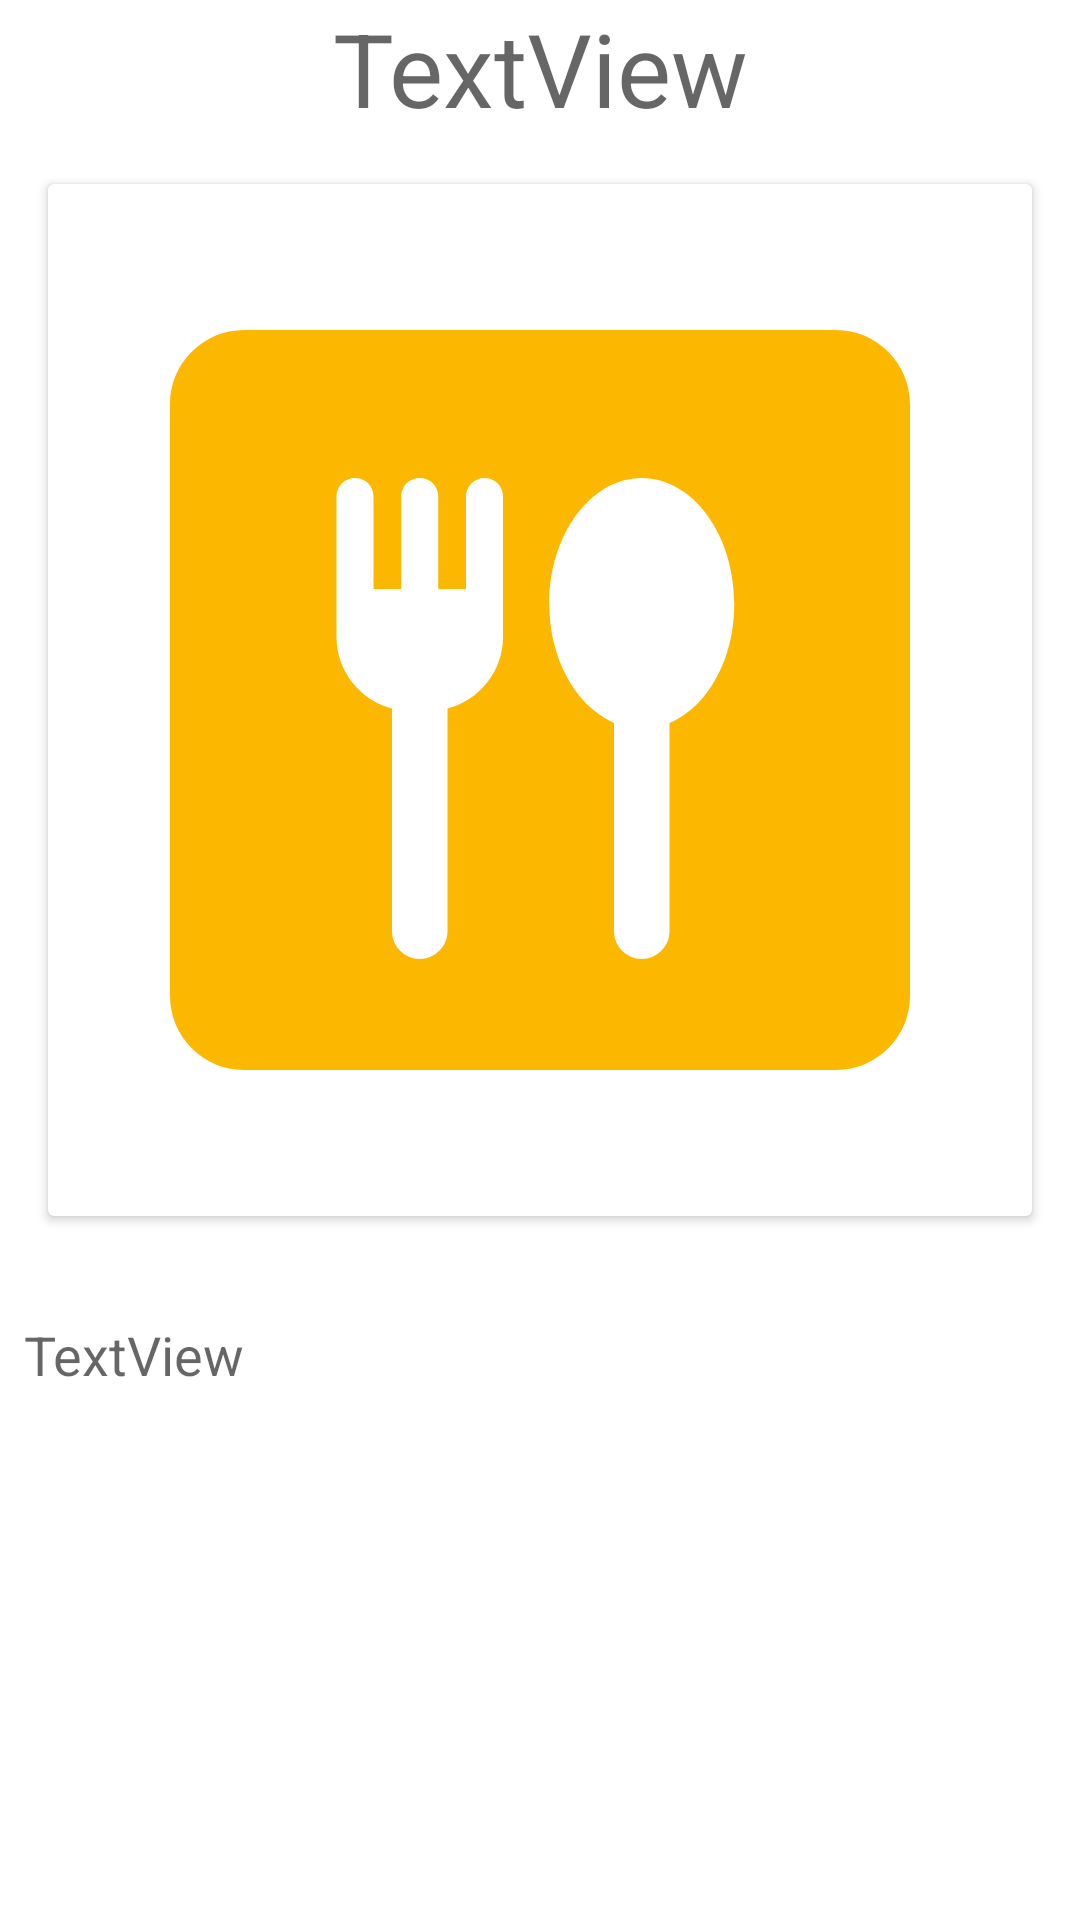

Here is an Android app screen rendered from its layout file. Give the layout XML and the strings, colors and styles it references.
<!-- AndroidManifest.xml: application theme Theme.TheBestOfTeBest -->
<!-- res/layout/fragment_resipe_show.xml -->
<?xml version="1.0" encoding="utf-8"?>
<layout xmlns:android="http://schemas.android.com/apk/res/android"
    xmlns:app="http://schemas.android.com/apk/res-auto"
    xmlns:tools="http://schemas.android.com/tools">
    <ScrollView
        android:layout_width="match_parent"
        android:layout_height="wrap_content">
<androidx.constraintlayout.widget.ConstraintLayout
    android:layout_width="match_parent"
    android:layout_height="match_parent"
    tools:context=".cookbook.ResipeShowFragment">

    <TextView
        android:id="@+id/textShow"
        android:layout_width="0dp"
        android:layout_height="wrap_content"
        android:layout_marginStart="16dp"
        android:layout_marginEnd="16dp"
        android:gravity="center"
        android:text="TextView"
        android:textAppearance="@style/TextAppearance.AppCompat.Display1"
        app:layout_constraintEnd_toEndOf="parent"
        app:layout_constraintHorizontal_bias="0.0"
        app:layout_constraintStart_toStartOf="parent"
        app:layout_constraintTop_toTopOf="parent" />

    <androidx.cardview.widget.CardView
        android:id="@+id/cardView"
        android:layout_width="0dp"
        android:layout_height="wrap_content"
        android:layout_marginStart="16dp"
        android:layout_marginTop="16dp"
        android:layout_marginEnd="16dp"
        app:layout_constraintEnd_toEndOf="parent"
        app:layout_constraintHorizontal_bias="0.498"
        app:layout_constraintStart_toStartOf="parent"
        app:layout_constraintTop_toBottomOf="@+id/textShow">

        <ImageView
            android:id="@+id/imageSow"
            android:layout_width="match_parent"
            android:layout_height="wrap_content"
            android:layout_marginStart="16dp"
            android:layout_marginTop="24dp"
            android:layout_marginEnd="16dp"
            android:layout_marginBottom="24dp"
            android:adjustViewBounds="true"
            android:cropToPadding="false"
            android:src="@drawable/ic_dining"
            app:srcCompat="@drawable/sandwich" />

    </androidx.cardview.widget.CardView>

    <LinearLayout
        android:id="@+id/linearShowIngr"
        android:layout_width="match_parent"
        android:layout_height="wrap_content"
        android:layout_marginTop="18dp"
        android:orientation="vertical"
        app:layout_constraintEnd_toEndOf="parent"
        app:layout_constraintHorizontal_bias="0.0"
        app:layout_constraintStart_toStartOf="parent"
        app:layout_constraintTop_toBottomOf="@+id/cardView"></LinearLayout>

    <TextView
        android:id="@+id/textViewShowInstruction"
        android:layout_width="0dp"
        android:layout_height="wrap_content"
        android:layout_marginStart="8dp"
        android:layout_marginTop="16dp"
        android:layout_marginEnd="8dp"
        android:text="TextView"
        android:textAppearance="@style/TextAppearance.AppCompat.Medium"
        app:layout_constraintEnd_toEndOf="parent"
        app:layout_constraintHorizontal_bias="0.498"
        app:layout_constraintStart_toStartOf="parent"
        app:layout_constraintTop_toBottomOf="@+id/linearShowIngr" />

    <TextView
        android:id="@+id/textViewForLink"
        android:layout_width="0dp"
        android:layout_height="wrap_content"
        android:layout_marginStart="8dp"
        android:layout_marginTop="8dp"
        android:layout_marginEnd="8dp"


        app:layout_constraintBottom_toBottomOf="parent"
        app:layout_constraintEnd_toEndOf="parent"
        app:layout_constraintStart_toStartOf="parent"
        app:layout_constraintTop_toBottomOf="@+id/textViewShowInstruction" />

</androidx.constraintlayout.widget.ConstraintLayout>
    </ScrollView>
</layout>
<!-- resources referenced by this layout -->
<resources>
  <!-- drawable ic_dining (drawable) -->
  <vector android:height="24dp" android:tint="#FCB700"
      android:viewportHeight="24" android:viewportWidth="24"
      android:width="24dp" xmlns:android="http://schemas.android.com/apk/res/android">
      <path android:fillColor="@android:color/white" android:pathData="M20,2H4C2.9,2 2,2.9 2,4v16c0,1.1 0.9,2 2,2h16c1.1,0 2,-0.9 2,-2V4C22,2.9 21.1,2 20,2zM11,10.3c0,0.93 -0.64,1.71 -1.5,1.93v6.02C9.5,18.66 9.16,19 8.75,19h0C8.34,19 8,18.66 8,18.25v-6.02c-0.86,-0.22 -1.5,-1 -1.5,-1.93V6.5C6.5,6.22 6.72,6 7,6s0.5,0.22 0.5,0.5V9h0.75V6.5c0,-0.28 0.22,-0.5 0.5,-0.5s0.5,0.22 0.5,0.5V9H10V6.5C10,6.22 10.23,6 10.5,6C10.78,6 11,6.22 11,6.5V10.3zM15.58,12.59l-0.08,0.03v5.63c0,0.41 -0.34,0.75 -0.75,0.75h0C14.34,19 14,18.66 14,18.25v-5.63l-0.08,-0.04c-0.97,-0.47 -1.67,-1.7 -1.67,-3.18c0,-1.88 1.13,-3.4 2.5,-3.4c1.38,0 2.5,1.53 2.5,3.41C17.25,10.89 16.55,12.12 15.58,12.59z"/>
  </vector>
  <!-- drawable sandwich: jpeg bitmap (drawable-v24, 18446 bytes) -->
  <style name="Theme.TheBestOfTeBest" parent="Theme.MaterialComponents.DayNight.DarkActionBar">
          
          <item name="colorPrimary">@color/yellow_500</item>
          <item name="colorPrimaryVariant">@color/yellow_700</item>
          <item name="colorOnPrimary">@color/white</item>
          
          <item name="colorSecondary">@color/yellow_900</item>
          <item name="colorSecondaryVariant">@color/blue_900</item>
          <item name="colorOnSecondary">@color/white</item>
          
          <item name="android:statusBarColor" tools:targetApi="l">?attr/colorPrimaryVariant</item>
          
      </style>
  <color name="yellow_500">#FFE30E</color>
  <color name="yellow_700">#fcb700</color>
  <color name="white">#FFFFFFFF</color>
  <color name="yellow_900">#f97200</color>
  <color name="blue_900">#000fee</color>
</resources>
